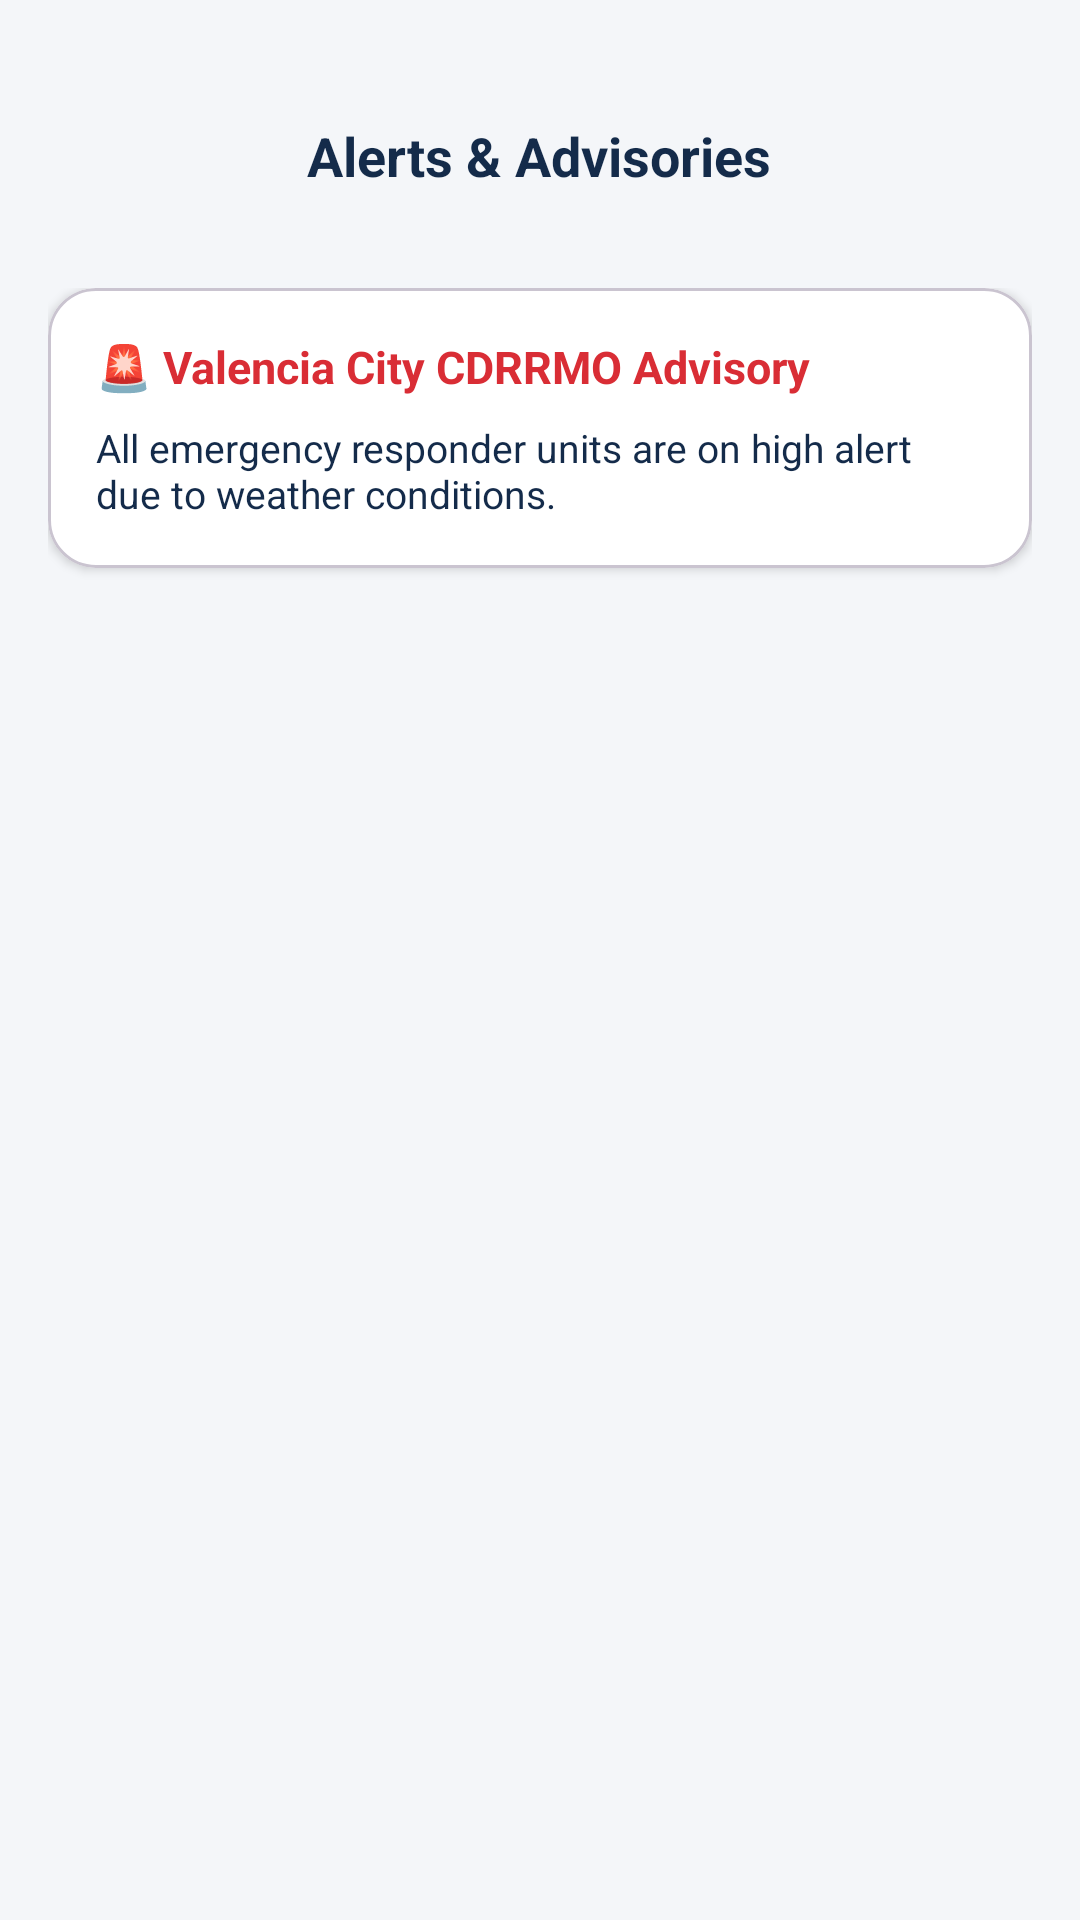

This screen was rendered from an Android layout file. Write that file and the resources it references.
<!-- AndroidManifest.xml: application theme Theme.ACCIDENTREPORTANDMONITORINGSYSTEM -->
<!-- res/layout/activity_citizen_alerts.xml -->
<?xml version="1.0" encoding="utf-8"?>
<LinearLayout xmlns:android="http://schemas.android.com/apk/res/android"
    xmlns:app="http://schemas.android.com/apk/res-auto"
    android:layout_width="match_parent"
    android:layout_height="match_parent"
    android:background="@color/arms_background"
    android:orientation="vertical"
    android:padding="16dp">

    
    <RelativeLayout
        android:layout_width="match_parent"
        android:layout_height="56dp"
        android:layout_marginTop="8dp">

        <ImageButton
            android:id="@+id/ibBack"
            android:layout_width="40dp"
            android:layout_height="40dp"
            android:layout_alignParentStart="true"
            android:layout_centerVertical="true"
            android:background="?attr/selectableItemBackgroundBorderless"
            android:contentDescription="@string/app_name"
            android:src="@drawable/ic_arrow_back"
            app:tint="@color/arms_navy" />

        <TextView
            android:layout_width="wrap_content"
            android:layout_height="wrap_content"
            android:layout_centerInParent="true"
            android:text="Alerts &amp; Advisories"
            android:textColor="@color/arms_navy"
            android:textSize="18sp"
            android:textStyle="bold" />
    </RelativeLayout>

    <ScrollView
        android:layout_width="match_parent"
        android:layout_height="match_parent"
        android:layout_marginTop="16dp"
        android:clipToPadding="false"
        android:fillViewport="true"
        android:paddingBottom="24dp">

        <LinearLayout
            android:layout_width="match_parent"
            android:layout_height="wrap_content"
            android:orientation="vertical">

            <com.google.android.material.card.MaterialCardView
                android:layout_width="match_parent"
                android:layout_height="wrap_content"
                android:layout_marginBottom="12dp"
                app:cardBackgroundColor="@color/arms_card_bg"
                app:cardCornerRadius="16dp"
                app:cardElevation="2dp">

                <LinearLayout
                    android:layout_width="match_parent"
                    android:layout_height="wrap_content"
                    android:orientation="vertical"
                    android:padding="16dp">

                    <TextView
                        android:layout_width="wrap_content"
                        android:layout_height="wrap_content"
                        android:text="🚨 Valencia City CDRRMO Advisory"
                        android:textColor="@color/arms_red"
                        android:textSize="15sp"
                        android:textStyle="bold" />

                    <TextView
                        android:layout_width="wrap_content"
                        android:layout_height="wrap_content"
                        android:layout_marginTop="8dp"
                        android:text="All emergency responder units are on high alert due to weather conditions."
                        android:textColor="@color/arms_navy"
                        android:textSize="13sp" />
                </LinearLayout>
            </com.google.android.material.card.MaterialCardView>

        </LinearLayout>
    </ScrollView>

</LinearLayout>
<!-- resources referenced by this layout -->
<resources>
  <color name="arms_background">#F4F6F9</color>
  <color name="arms_card_bg">#FFFFFF</color>
  <color name="arms_navy">#142B4A</color>
  <color name="arms_red">#D92D35</color>
  <string name="app_name">ARMS</string>
  <style name="Theme.ACCIDENTREPORTANDMONITORINGSYSTEM" parent="Base.Theme.ACCIDENTREPORTANDMONITORINGSYSTEM" />
  <style name="Base.Theme.ACCIDENTREPORTANDMONITORINGSYSTEM" parent="Theme.Material3.Light.NoActionBar">
          <item name="colorPrimary">@color/arms_navy</item>
          <item name="colorSecondary">@color/arms_red</item>
          <item name="android:windowBackground">@color/arms_background</item>
      </style>
</resources>
